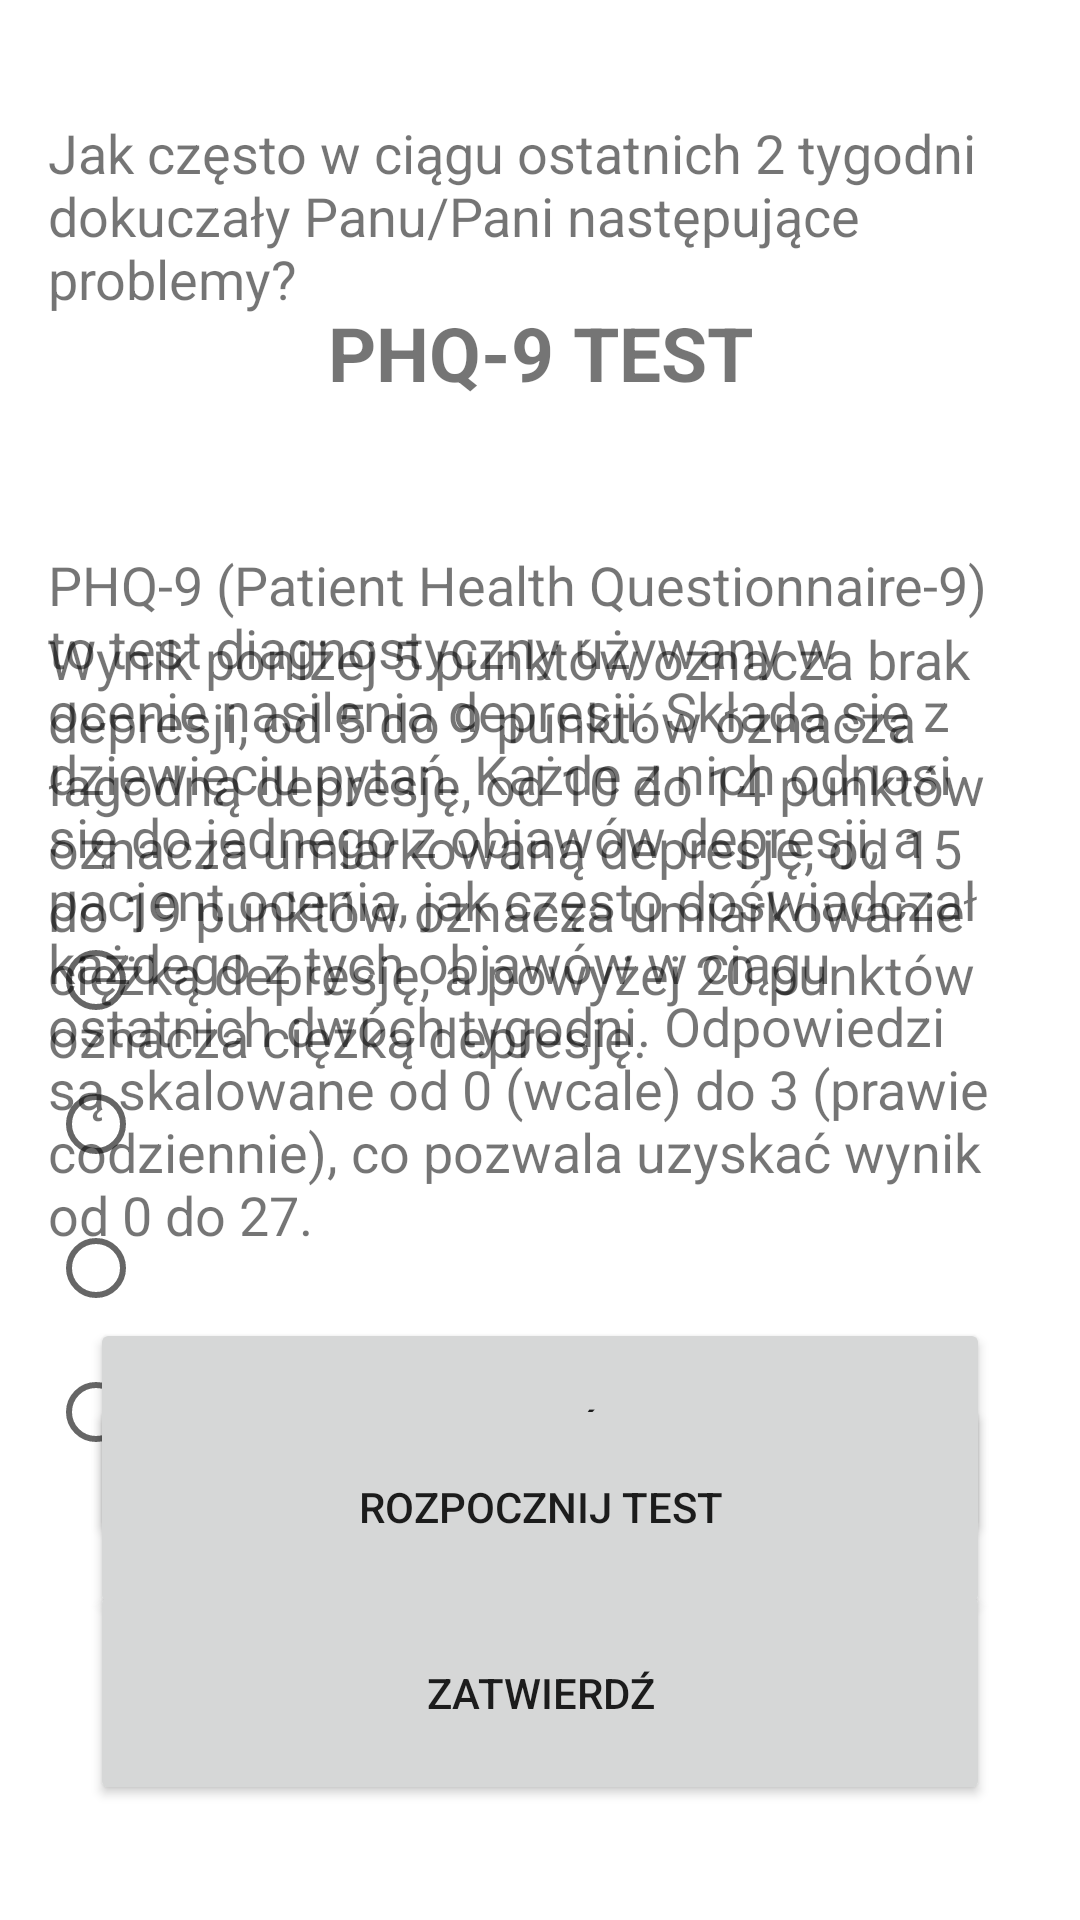

Reconstruct the res/layout file that produces this screen, plus the resources it refers to.
<!-- AndroidManifest.xml: application theme Theme.Mood_Tracker -->
<!-- res/layout/fragment_profile.xml -->
<?xml version="1.0" encoding="utf-8"?>
<androidx.constraintlayout.widget.ConstraintLayout xmlns:android="http://schemas.android.com/apk/res/android"
    xmlns:app="http://schemas.android.com/apk/res-auto"
    xmlns:tools="http://schemas.android.com/tools"
    android:layout_width="match_parent"
    android:layout_height="match_parent"
    tools:context=".ui.profile.ProfileFragment">

    <TextView
        android:id="@+id/question_text_view_0"
        android:layout_width="0dp"
        android:layout_height="70dp"
        android:layout_margin="16dp"
        android:text="Jak często w ciągu ostatnich 2 tygodni dokuczały Panu/Pani następujące problemy?"
        android:textSize="18sp"
        app:layout_constraintBottom_toTopOf="@id/question_text_view"
        app:layout_constraintEnd_toEndOf="parent"
        app:layout_constraintStart_toStartOf="parent"
        app:layout_constraintTop_toTopOf="parent"
        app:layout_constraintVertical_chainStyle="packed" />

    <TextView
        android:id="@+id/question_text_view"
        android:layout_width="0dp"
        android:layout_height="130dp"
        android:textSize="18sp"
        android:textStyle="bold"
        app:layout_constraintBottom_toTopOf="@id/answers_radio_group"
        app:layout_constraintEnd_toEndOf="parent"
        app:layout_constraintStart_toStartOf="parent"
        app:layout_constraintTop_toBottomOf="@id/question_text_view_0"
        app:layout_constraintVertical_chainStyle="packed"
        android:layout_margin="16dp" />

    <RadioGroup
        android:id="@+id/answers_radio_group"
        android:layout_width="0dp"
        android:layout_height="wrap_content"
        android:layout_margin="16dp"
        android:orientation="vertical"
        app:layout_constraintBottom_toTopOf="@id/submit_button"
        app:layout_constraintEnd_toEndOf="parent"
        app:layout_constraintStart_toStartOf="parent"
        app:layout_constraintTop_toBottomOf="@id/question_text_view"
        app:layout_constraintVertical_chainStyle="packed">

        <RadioButton
            android:id="@+id/answer_1"
            android:layout_width="wrap_content"
            android:layout_height="wrap_content" />

        <RadioButton
            android:id="@+id/answer_2"
            android:layout_width="wrap_content"
            android:layout_height="wrap_content" />

        <RadioButton
            android:id="@+id/answer_3"
            android:layout_width="wrap_content"
            android:layout_height="wrap_content" />

        <RadioButton
            android:id="@+id/answer_4"
            android:layout_width="wrap_content"
            android:layout_height="wrap_content" />
    </RadioGroup>

    <Button
        android:id="@+id/submit_button"
        android:layout_width="300dp"
        android:layout_height="75dp"
        android:layout_margin="16dp"
        android:text="Zatwierdź"
        app:layout_constraintBottom_toBottomOf="parent"
        app:layout_constraintEnd_toEndOf="parent"
        app:layout_constraintStart_toStartOf="parent"
        app:layout_constraintTop_toBottomOf="@id/answers_radio_group" />

    <TextView
        android:id="@+id/end_text_view"
        android:layout_width="0dp"
        android:layout_height="50dp"
        android:layout_margin="16dp"
        android:textAlignment="center"
        android:textSize="40sp"
        android:textStyle="bold"
        app:layout_constraintBottom_toTopOf="@id/result_text_view"
        app:layout_constraintEnd_toEndOf="parent"
        app:layout_constraintStart_toStartOf="parent"
        app:layout_constraintTop_toTopOf="parent"
        app:layout_constraintVertical_bias="0.2"
        app:layout_constraintVertical_chainStyle="packed" />

    <TextView
        android:id="@+id/result_text_view"
        android:layout_width="0dp"
        android:layout_height="50dp"
        android:layout_margin="16dp"
        android:textAlignment="center"
        android:textSize="25sp"
        android:textStyle="bold"
        app:layout_constraintBottom_toTopOf="@id/description_text_view"
        app:layout_constraintEnd_toEndOf="parent"
        app:layout_constraintStart_toStartOf="parent"
        app:layout_constraintTop_toBottomOf="@id/end_text_view"
        app:layout_constraintVertical_bias="0.2"
        app:layout_constraintVertical_chainStyle="packed" />

    <TextView
        android:id="@+id/description_text_view"
        android:layout_width="0dp"
        android:layout_height="200dp"
        android:textSize="18sp"
        app:layout_constraintTop_toBottomOf="@id/result_text_view"
        app:layout_constraintBottom_toTopOf="@id/repeat_button"
        app:layout_constraintStart_toStartOf="parent"
        app:layout_constraintEnd_toEndOf="parent"
        app:layout_constraintVertical_chainStyle="packed"
        android:text="Wynik poniżej 5 punktów oznacza brak depresji, od 5 do 9 punktów oznacza łagodną depresję, od 10 do 14 punktów oznacza umiarkowaną depresję, od 15 do 19 punktów oznacza umiarkowanie ciężką depresję, a powyżej 20 punktów oznacza ciężką depresję."
        android:layout_margin="16dp" />

    <Button
        android:id="@+id/repeat_button"
        android:layout_width="300dp"
        android:layout_height="75dp"
        android:layout_margin="16dp"
        android:text="Powrót"
        app:layout_constraintBottom_toBottomOf="parent"
        app:layout_constraintEnd_toEndOf="parent"
        app:layout_constraintStart_toStartOf="parent"
        app:layout_constraintTop_toBottomOf="@id/description_text_view" />

    <TextView
        android:id="@+id/title_text_view"
        android:layout_width="0dp"
        android:layout_height="50dp"
        android:layout_margin="16dp"
        android:text="PHQ-9 TEST"
        android:textAlignment="center"
        android:textSize="25sp"
        android:textStyle="bold"
        app:layout_constraintBottom_toTopOf="@id/instruction_text_view"
        app:layout_constraintEnd_toEndOf="parent"
        app:layout_constraintStart_toStartOf="parent"
        app:layout_constraintTop_toTopOf="parent"
        app:layout_constraintVertical_chainStyle="packed" />

    <TextView
        android:id="@+id/instruction_text_view"
        android:layout_width="0dp"
        android:layout_height="250dp"
        android:textSize="18sp"
        app:layout_constraintTop_toBottomOf="@id/title_text_view"
        app:layout_constraintBottom_toTopOf="@id/start_button"
        app:layout_constraintStart_toStartOf="parent"
        app:layout_constraintEnd_toEndOf="parent"
        app:layout_constraintVertical_chainStyle="packed"
        android:text="PHQ-9 (Patient Health Questionnaire-9) to test diagnostyczny używany w ocenie nasilenia depresji. Składa się z dziewięciu pytań. Każde z nich odnosi się do jednego z objawów depresji, a pacjent ocenia, jak często doświadczał każdego z tych objawów w ciągu ostatnich dwóch tygodni. Odpowiedzi są skalowane od 0 (wcale) do 3 (prawie codziennie), co pozwala uzyskać wynik od 0 do 27."
        android:layout_margin="16dp"
        />

    <Button
        android:id="@+id/start_button"
        android:layout_width="300dp"
        android:layout_height="75dp"
        android:layout_margin="16dp"
        android:text="Rozpocznij test"
        app:layout_constraintBottom_toBottomOf="parent"
        app:layout_constraintEnd_toEndOf="parent"
        app:layout_constraintStart_toStartOf="parent"
        app:layout_constraintTop_toBottomOf="@id/instruction_text_view" />

</androidx.constraintlayout.widget.ConstraintLayout>
<!-- resources referenced by this layout -->
<resources>
  <style name="Theme.Mood_Tracker" parent="Theme.MaterialComponents.DayNight.DarkActionBar">
          
          <item name="colorPrimary">@color/purple_500</item>
          <item name="colorPrimaryVariant">@color/purple_700</item>
          <item name="colorOnPrimary">@color/white</item>
          
          <item name="colorSecondary">@color/teal_200</item>
          <item name="colorSecondaryVariant">@color/teal_700</item>
          <item name="colorOnSecondary">@color/black</item>
          
          <item name="android:statusBarColor">?attr/colorPrimaryVariant</item>
          
      </style>
  <!-- not gathered from this repository: default colours our renderer supplied (Android Studio template values) -->
  <color name="purple_500">#FF6200EE</color>
  <color name="purple_700">#FF3700B3</color>
  <color name="teal_200">#FF03DAC5</color>
  <color name="teal_700">#FF018786</color>
  <color name="black">#FF000000</color>
  <color name="white">#FFFFFFFF</color>
</resources>
